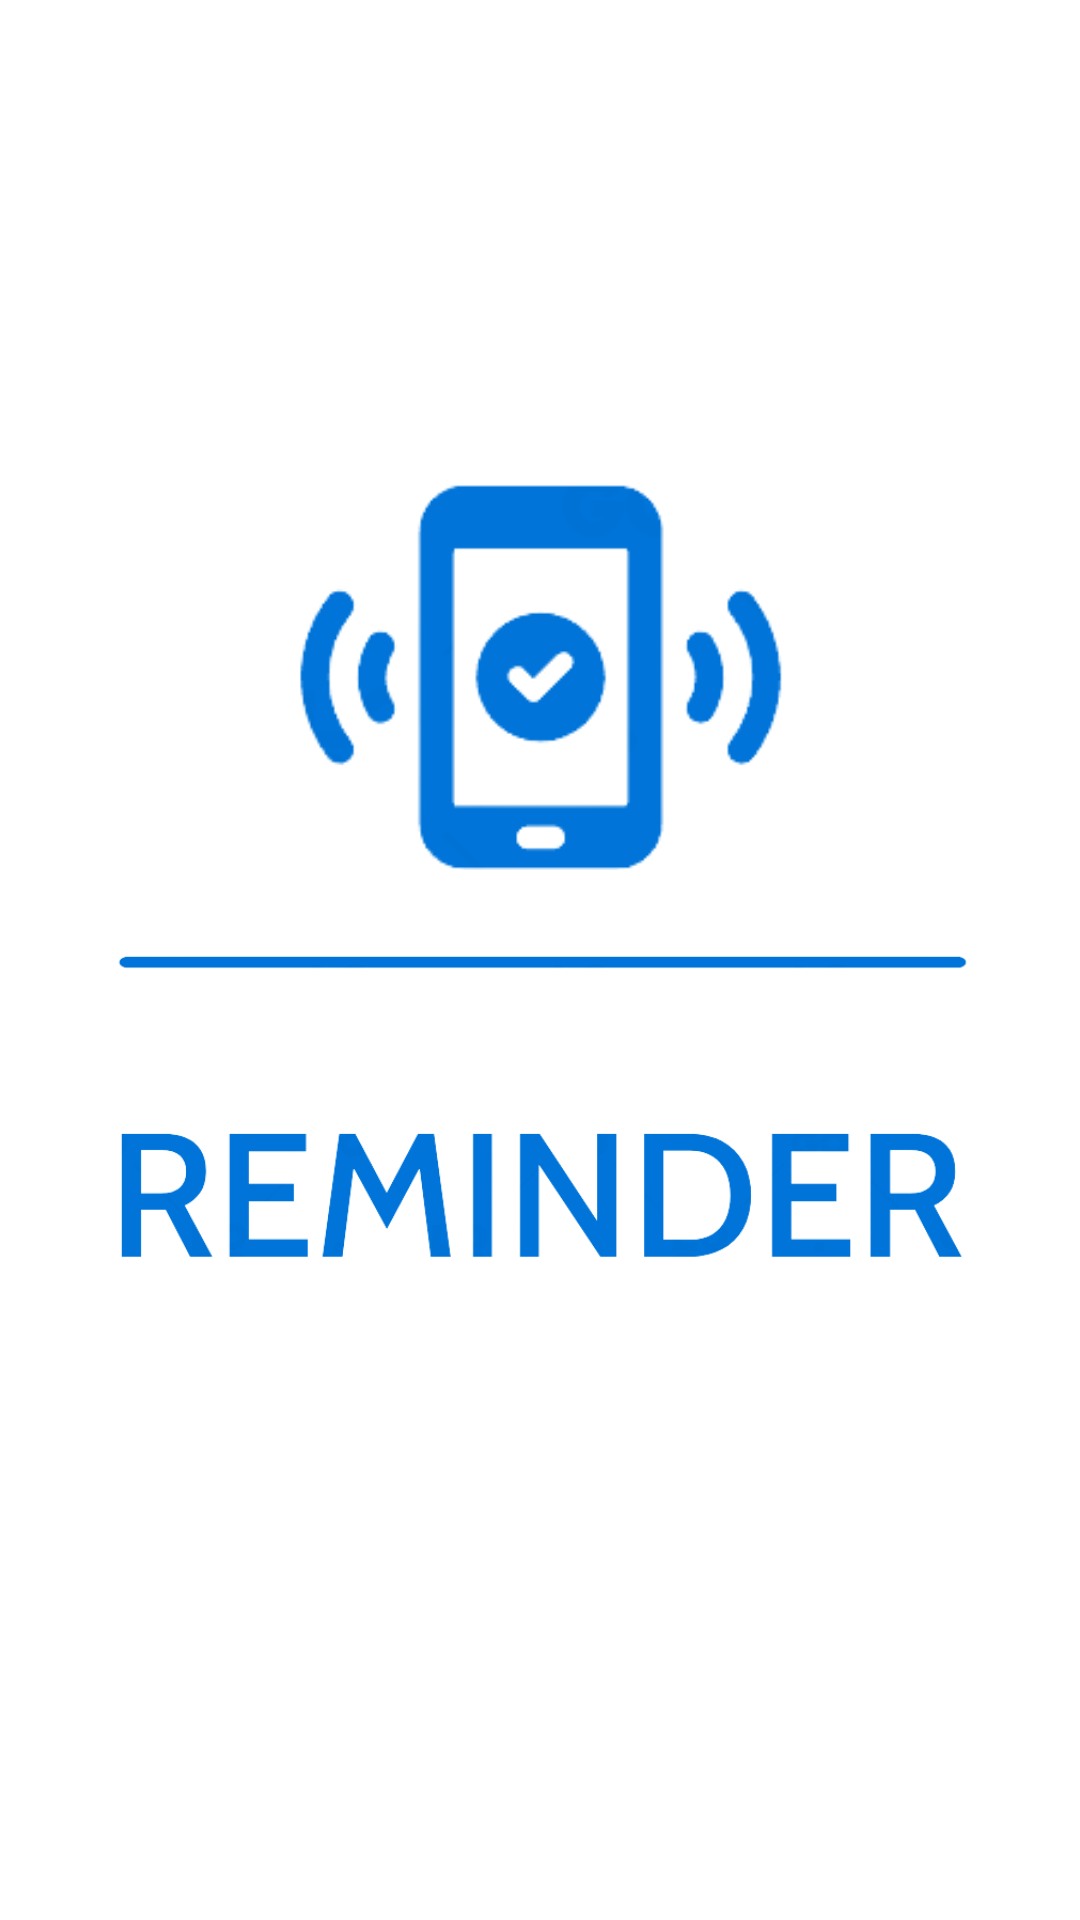

The Android layout XML behind this screen, and the referenced resources:
<!-- AndroidManifest.xml: application theme Theme.Reminder -->
<!-- res/layout/splash_screen.xml -->
<?xml version="1.0" encoding="utf-8"?>
<RelativeLayout xmlns:android="http://schemas.android.com/apk/res/android"
    xmlns:app="http://schemas.android.com/apk/res-auto"
    xmlns:tools="http://schemas.android.com/tools"
    android:layout_width="match_parent"
    android:layout_height="match_parent"
    android:background="@color/white"
    tools:context=".SplashScreen">

    <ImageView
        android:id="@+id/logo1"
        android:layout_width="wrap_content"
        android:layout_height="wrap_content"
        android:layout_above="@id/logo2"
        android:layout_centerHorizontal="true"
        android:scaleX=".8"
        android:scaleY=".8"
        android:src="@drawable/logo1" />

    <ImageView
        android:id="@+id/logo2"
        android:layout_width="wrap_content"
        android:layout_height="wrap_content"
        android:layout_centerInParent="true"
        android:scaleX=".8"
        android:scaleY=".8"
        android:src="@drawable/logo2" />

    <ImageView
        android:id="@+id/logo3"
        android:layout_width="wrap_content"
        android:layout_height="wrap_content"
        android:layout_below="@id/logo2"
        android:layout_centerHorizontal="true"
        android:scaleX=".8"
        android:scaleY=".8"
        android:src="@drawable/logo3" />

</RelativeLayout>
<!-- resources referenced by this layout -->
<resources>
  <color name="white">#FFFFFFFF</color>
  <!-- drawable logo1: png bitmap (drawable, 8103 bytes) -->
  <!-- drawable logo2: png bitmap (drawable, 1497 bytes) -->
  <!-- drawable logo3: png bitmap (drawable, 23425 bytes) -->
  <style name="Theme.Reminder" parent="Base.Theme.Reminder" />
  <style name="Base.Theme.Reminder" parent="Theme.MaterialComponents">
          
          
      </style>
</resources>
